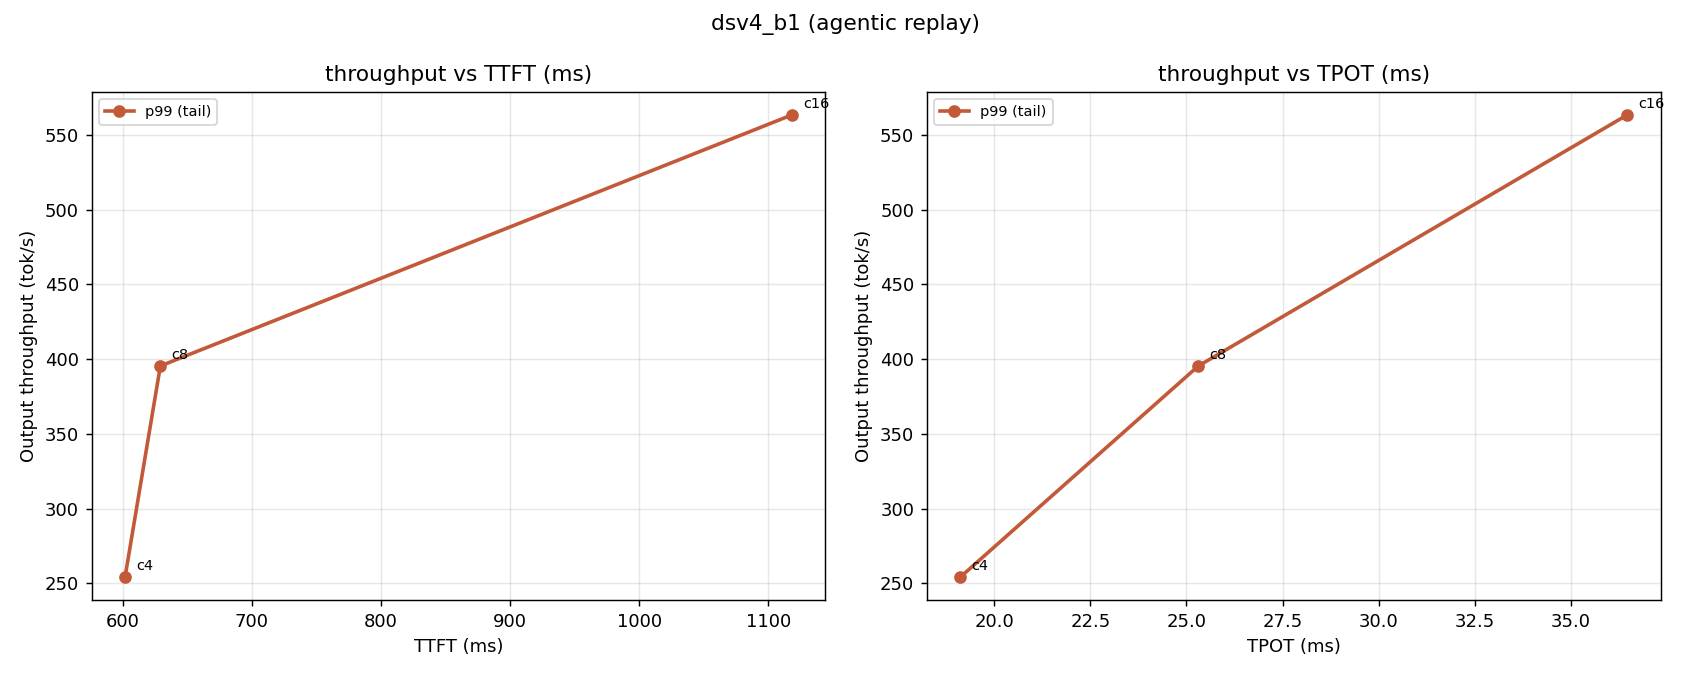

Source data for this figure (header and first rows):
concurrency, completed_turns, failed_turns, request_throughput_per_s, output_throughput_tok_per_s, total_token_throughput_tok_per_s, ttft_p50_ms, ttft_p95_ms, ttft_p99_ms, tpot_p50_ms, tpot_p95_ms, tpot_p99_ms, e2e_p50_ms, e2e_p95_ms, e2e_p99_ms, isl_median, osl_median, cache_hit_rate
4, 696, 0, 0.1882, 254.2, 1360, 316.7, , 601.9, 15.11, , 19.12, 10628, , 104933, 5220, 671, 0.0
8, 696, 0, 0.2928, 395.5, 2116, 327.6, , 629.2, 18.26, , 25.31, 12699, , 116796, 5220, 671, 0.0
16, 696, 0, 0.4171, 563.5, 3015, 348.6, , 1118, 23.38, , 36.46, 16157, , 150650, 5220, 671, 0.0
